Run: headless pygame with SDL's dummy video driver; simulated clock (each Clock.tick advances the game by its frame time, no real sleeping); random seed 0; keys injected as events and as key.get_pressed() state; no mouse input.
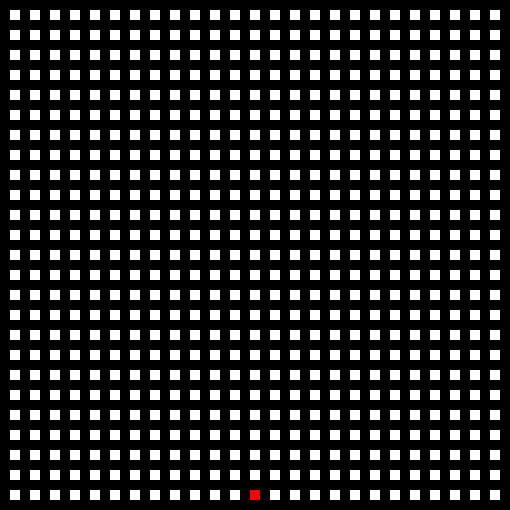
Frame 1 of 4 · flips 1–60 · no input
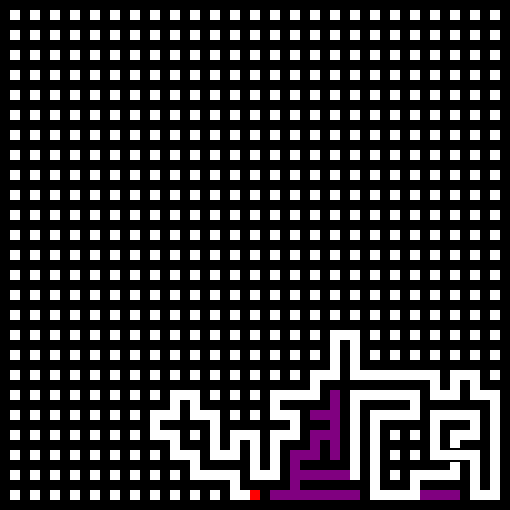
Frame 2 of 4 · flips 61–180 · tapped SPACE, RETURN · held RIGHT (→), D
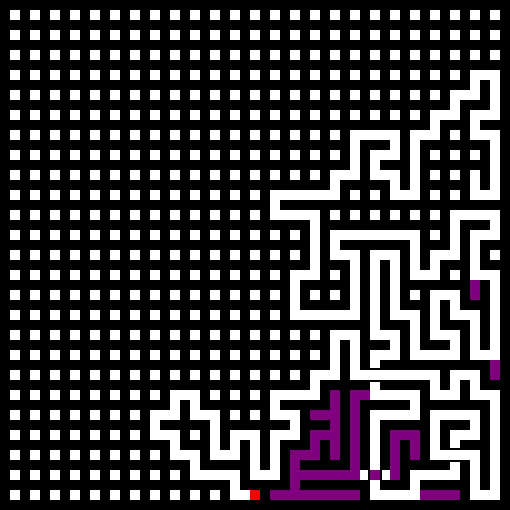
Frame 3 of 4 · flips 181–300 · held DOWN (↓), S
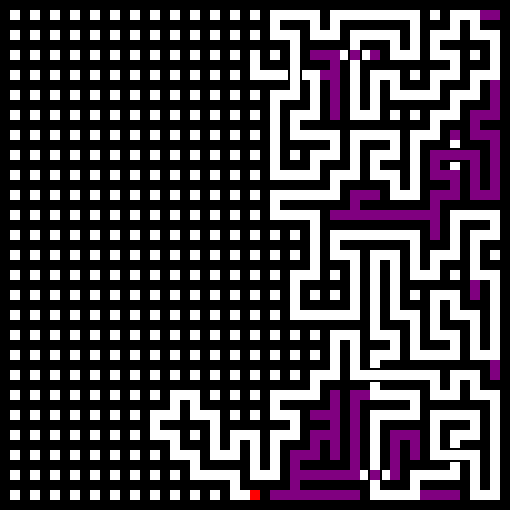
Frame 4 of 4 · flips 301–420 · held LEFT (←), A, UP (↑), W

The pygame program that drew these frames:

import pygame
from pygame.locals import *
import random

# Exploration exhaustive

pygame.init()
clock = pygame.time.Clock()

xMax = 25
yMax = 25

directionX = {'N':0,'S':0,'E':1,'O':-1}
directionY = {'N':1,'S':-1,'E':0,'O':0}

running = True
endalgo = False
space = False

regenonce = True
delay = 0

def update_size_screen(x, y, maze = None):
    global xWindow, yWindow, window, labyrinthe, murs, lastCell, randCell
    xWindow = x*20+10
    yWindow = y*20+10
    window = pygame.display.set_mode( (xWindow, yWindow) )

    labyrinthe = [[0 for x in range(xMax)] for y in range(yMax)]

    murs = [[0 for x in range(2*xMax+1)] for y in range(2*yMax+1)]
    for y in range(len(murs)-1):
        for x in range(len(murs[y])-1):
            if x % 2 != 0 and y % 2 != 0:
                murs[y][x] = 1

    randCell = ((random.randrange(xMax)), (random.randrange(yMax)))
    lastCell = [randCell]

def weaveWall(x1,y1,x2,y2):
    milieu = [ x1+x2+1, y1+y2+1 ]
    if x1-x2 == 0:
        if y1-y2>0:
            y3 = 2*y2+2
            y4 = 2*y2+4
        elif y2-y1>0:
            y3 = 2*y1+2
            y4 = 2*y1+4
        x3,x4 = [2*x1+1] * 2
        murs[y3][x3] = 5
        murs[y4][x4] = 6

    elif y1-y2 == 0:
        if x1-x2>0:
            x3 = 2*x2+2
            x4 = 2*x2+4
        elif x2-x1>0:
            x3 = 2*x1+2
            x4 = 2*x1+4
        y3,y4 = [2*y1+1] * 2
        murs[y3][x3] = 7
        murs[y4][x4] = 8

    murs[milieu[1]][milieu[0]] = 1

def breakWall(x1,y1,x2,y2):
    milieu = [ x1+x2+1, y1+y2+1 ]
    murs[milieu[1]][milieu[0]] = 2

def speWall(x1,y1,x2,y2):
    milieu = [ x1+x2+1, y1+y2+1 ]
    murs[milieu[1]][milieu[0]] = 4

def perpendicular(x1,y1,x2,y2):
    if x1-x2 == 0:
        return ['E','O']
    elif y1-y2 == 0:
        return ['N','S']

update_size_screen(xMax,yMax)



while running:

    # On définit le taux de rafraichissement de l'affichage sur 60 Hz et on remplit le fond d'une couleur blanche
    clock.tick(60)
    window.fill((255,255,255))

    (rcx, rcy) = randCell
    rcx, rcy = 2*rcx+1, 2*rcy+1

    keys = pygame.key.get_pressed()
    if keys[K_r]:
        delay += 1/60
        if delay > 1.5:
            if regenonce == True:
                update_size_screen(xMax,yMax)
                regenonce = False
                endalgo = False
            regenonce = True
            delay = 0

    if not keys[K_r]:
        delay = 0

    for y in range(len(murs)):             # On actualise l'affichage du labyrinthe
        for x in range(len(murs[y])):
            if murs[y][x] == 0:
                rect = pygame.Rect(x*10, y*10, 10, 10)
                pygame.draw.rect(window, (0,0,0), rect)

            elif murs[y][x] == 1:
                rect = pygame.Rect(x*10, y*10, 10, 10)
                pygame.draw.rect(window, (255,255,255), rect)

            elif murs[y][x] == 4:
                rect = pygame.Rect(x*10, y*10, 10, 10)
                pygame.draw.rect(window, (128,0,128), rect)

            elif murs[y][x] == 5:
                rect = pygame.Rect(x*10, y*10+8, 10, 2)
                pygame.draw.rect(window, (0,0,0), rect)

            elif murs[y][x] == 6:
                rect = pygame.Rect(x*10, y*10, 10, 2)
                pygame.draw.rect(window, (0,0,0), rect)

            elif murs[y][x] == 7:
                rect = pygame.Rect(x*10+8, y*10, 2, 10)
                pygame.draw.rect(window, (0,0,0), rect)

            elif murs[y][x] == 8:
                rect = pygame.Rect(x*10, y*10, 2, 10)
                pygame.draw.rect(window, (0,0,0), rect)


    rect = pygame.Rect(rcx*10, rcy*10, 10, 10)
    pygame.draw.rect(window, (255,0,0), rect)


    if keys[K_RIGHT] or space:
        if endalgo == False:

            if lastCell != []:
                (rx, ry) = lastCell[-1]
                labyrinthe[ry][rx] = 1
                lVoisins = []
                for direction in ['N','S','O','E']:
                    nx = rx + directionX[direction]
                    ny = ry + directionY[direction]
                    if nx >= 0 and nx < xMax and ny >= 0 and ny < yMax and labyrinthe[ny][nx] == 0:

                        lVoisins.append(direction)

                if len(lVoisins) > 0:
                    var = random.choice(lVoisins)
                    breakWall(rx, ry, (rx+directionX[var]), (ry+directionY[var]))
                    rx, ry = rx + directionX[var], ry + directionY[var]
                    lastCell.append((rx, ry))

                else:
                    (rx, ry) = lastCell[-1]
                    if len(lastCell) > 1:
                        (ax, ay) = lastCell[-2]
                        wVoisins = []
                        for direction in perpendicular(rx,ry,ax,ay):
                            nx = rx + 2 * directionX[direction]
                            ny = ry + 2 * directionY[direction]
                            if nx >= 1 and nx < xMax-1 and ny >= 1 and ny < yMax-1 and labyrinthe[ny][nx] == 0:

                                wVoisins.append(direction)

                        if len(wVoisins) > 0:
                            var = random.choice(wVoisins)
                            weaveWall(rx, ry, (rx+2*directionX[var]), (ry+2*directionY[var]))
                            rx, ry = rx + 2*directionX[var], ry + 2*directionY[var]
                            lastCell.append((rx, ry))
                        else:
                            (px,py) = lastCell.pop()
                            if len(lastCell) > 1:
                                (ax, ay) = lastCell[-1]
                                speWall(px,py,ax,ay)
                            murs[2*py+1][2*px+1] = 4
                    else:
                        (px,py) = lastCell.pop()
                        if len(lastCell) > 1:
                            (ax, ay) = lastCell[-1]
                            speWall(px,py,ax,ay)
                        murs[2*py+1][2*px+1] = 4

            else:
                endalgo = True



    pygame.display.flip()                       # On affiche les textures mis en mémoire

    for event in pygame.event.get():

       if event.type == QUIT or (event.type == KEYUP and event.key == K_ESCAPE):
           running = False

       if event.type == KEYDOWN and event.key == K_SPACE:
        if space == False:
            space = True
        else:
            space = False

pygame.quit()
